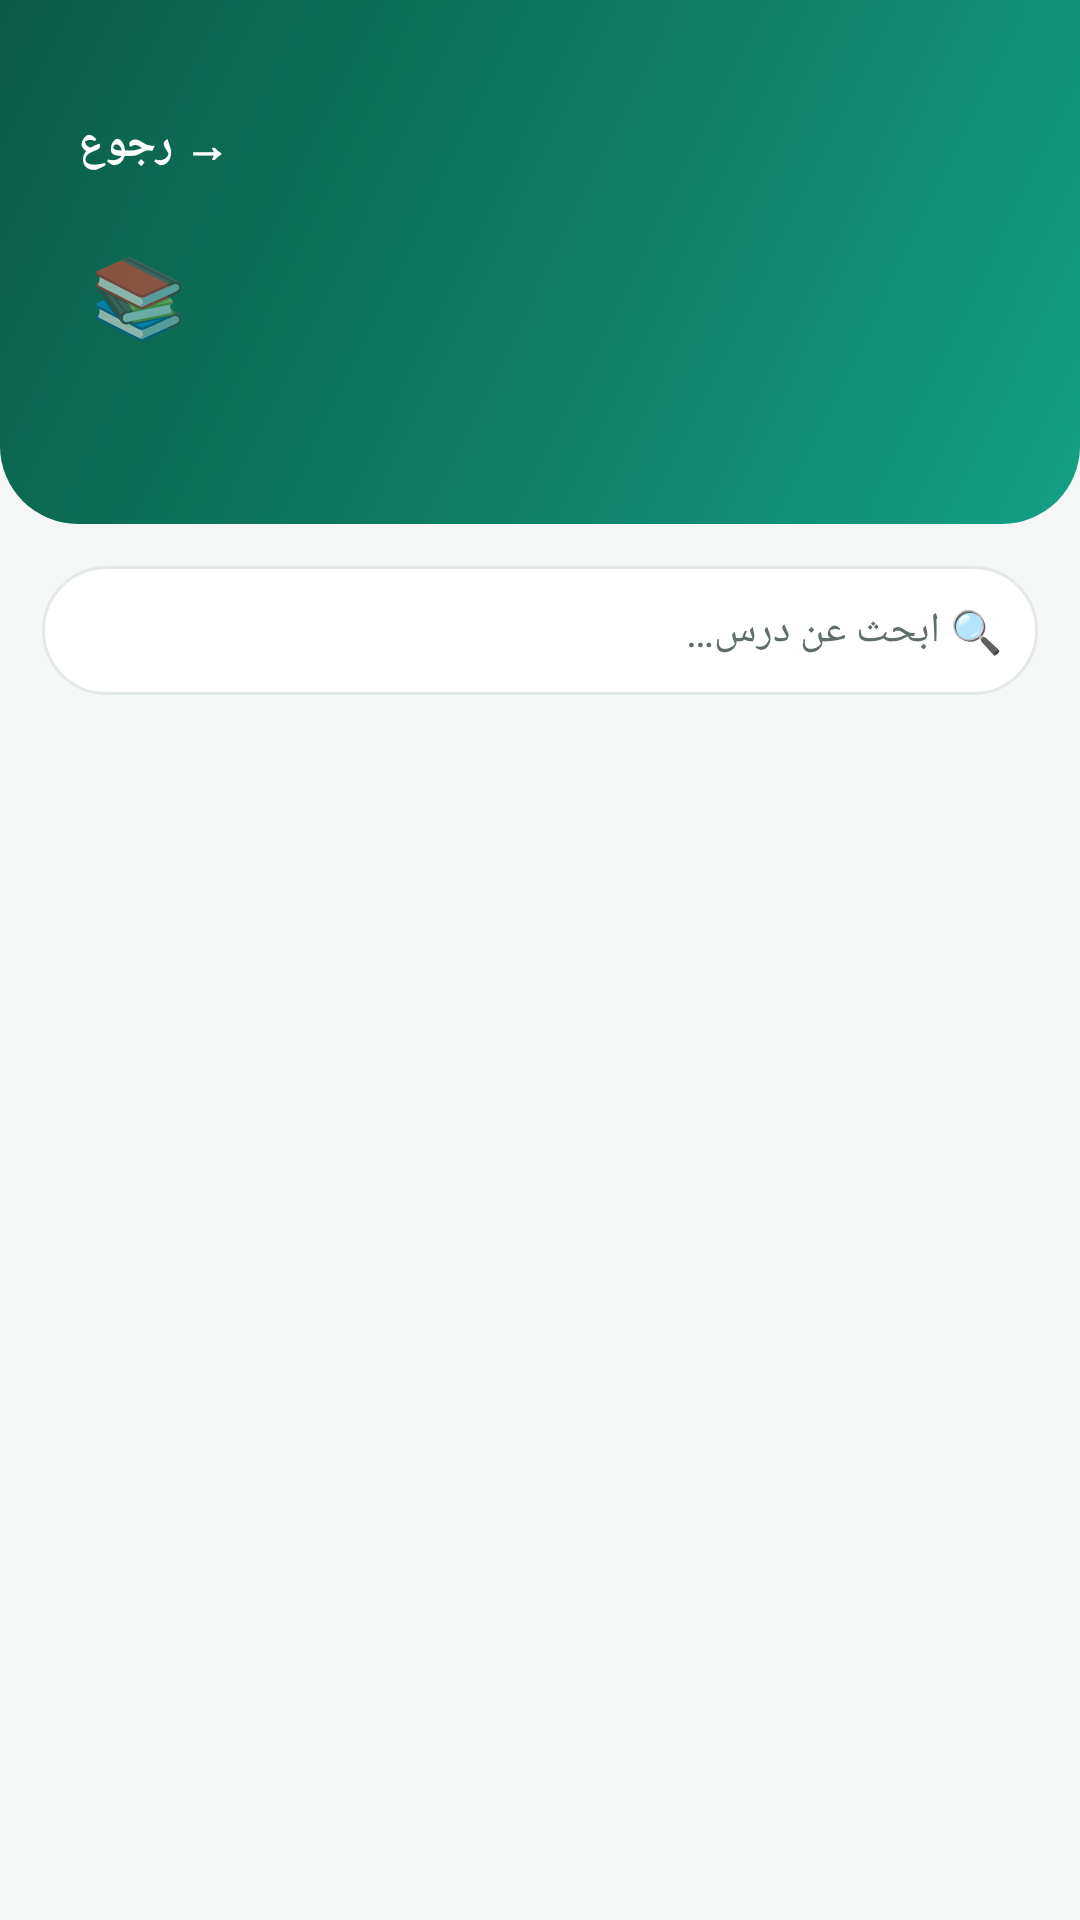

Reconstruct the res/layout file that produces this screen, plus the resources it refers to.
<!-- AndroidManifest.xml: application theme AppTheme -->
<!-- res/layout/activity_course.xml -->
<?xml version="1.0" encoding="utf-8"?>
<LinearLayout xmlns:android="http://schemas.android.com/apk/res/android"
    android:layout_width="match_parent" android:layout_height="match_parent"
    android:orientation="vertical" android:background="@color/bg">

    <LinearLayout android:id="@+id/headerCourse" android:layout_width="match_parent"
        android:layout_height="wrap_content" android:background="@drawable/bg_header"
        android:orientation="vertical" android:padding="20dp">
        <TextView android:id="@+id/btnBack" android:layout_width="wrap_content"
            android:layout_height="wrap_content" android:layout_marginTop="12dp"
            android:padding="6dp" android:text="→ رجوع" android:textColor="@color/white"
            android:textSize="15sp" android:textStyle="bold" />
        <LinearLayout android:layout_width="match_parent" android:layout_height="wrap_content"
            android:layout_marginTop="8dp" android:gravity="center_vertical"
            android:orientation="horizontal">
            <TextView android:id="@+id/tvEmoji" android:layout_width="52dp"
                android:layout_height="52dp" android:background="@drawable/badge_soft"
                android:gravity="center" android:text="📚" android:textSize="26sp" />
            <LinearLayout android:layout_width="0dp" android:layout_height="wrap_content"
                android:layout_marginStart="12dp" android:layout_weight="1"
                android:orientation="vertical">
                <TextView android:id="@+id/tvTitle" android:layout_width="match_parent"
                    android:layout_height="wrap_content" android:text=""
                    android:textColor="@color/white" android:textSize="20sp" android:textStyle="bold" />
                <TextView android:id="@+id/tvSubtitle" android:layout_width="match_parent"
                    android:layout_height="wrap_content" android:layout_marginTop="2dp"
                    android:text="" android:textColor="@color/header_sub" android:textSize="13sp" />
            </LinearLayout>
        </LinearLayout>

        <LinearLayout android:layout_width="match_parent" android:layout_height="wrap_content"
            android:layout_marginTop="14dp" android:gravity="center_vertical"
            android:orientation="horizontal">
            <LinearLayout android:layout_width="0dp" android:layout_height="12dp"
                android:layout_weight="1" android:background="@drawable/progress_bg">
                <View android:id="@+id/viewProgressFill" android:layout_width="0dp"
                    android:layout_height="match_parent" android:background="@drawable/progress_bg" />
            </LinearLayout>
            <TextView android:id="@+id/tvProgress" android:layout_width="wrap_content"
                android:layout_height="wrap_content" android:layout_marginStart="10dp"
                android:text="" android:textColor="@color/white" android:textSize="12sp"
                android:textStyle="bold" />
        </LinearLayout>
    </LinearLayout>

    <TextView android:id="@+id/tvBanner" android:layout_width="match_parent"
        android:layout_height="wrap_content" android:background="#FEF3C7"
        android:padding="12dp" android:text="" android:textColor="#92400E"
        android:textSize="13sp" android:visibility="gone" />

    <EditText android:id="@+id/etSearch" android:layout_width="match_parent"
        android:layout_height="wrap_content" android:layout_margin="14dp"
        android:background="@drawable/search_bg" android:hint="🔍 ابحث عن درس…"
        android:imeOptions="actionSearch" android:inputType="text" android:maxLines="1"
        android:padding="12dp" android:textColor="@color/text"
        android:textColorHint="@color/text_secondary" android:textSize="14sp" />

    <ListView android:id="@+id/listUnits" android:layout_width="match_parent"
        android:layout_height="match_parent" android:divider="@android:color/transparent"
        android:dividerHeight="8dp" android:paddingLeft="16dp" android:paddingRight="16dp"
        android:clipToPadding="false" />
</LinearLayout>
<!-- resources referenced by this layout -->
<resources>
  <color name="bg">#F5F7F6</color>
  <color name="header_sub">#CFF0E4</color>
  <color name="text">#17251F</color>
  <color name="text_secondary">#5F6E67</color>
  <color name="white">#FFFFFF</color>
  <!-- drawable bg_header (drawable) -->
  <?xml version="1.0" encoding="utf-8"?>
  <shape xmlns:android="http://schemas.android.com/apk/res/android" android:shape="rectangle">
      <gradient android:startColor="#0A5C48" android:centerColor="#0E7C61"
          android:endColor="#14A085" android:angle="315" />
      <corners android:bottomLeftRadius="26dp" android:bottomRightRadius="26dp" />
  </shape>
  <!-- drawable search_bg (drawable) -->
  <?xml version="1.0" encoding="utf-8"?>
  <shape xmlns:android="http://schemas.android.com/apk/res/android" android:shape="rectangle">
      <solid android:color="@color/white" />
      <stroke android:width="1dp" android:color="@color/card_stroke" />
      <corners android:radius="26dp" />
  </shape>
  <style name="AppTheme" parent="android:Theme.Material.Light.NoActionBar">
          <item name="android:colorPrimary">@color/primary</item>
          <item name="android:colorPrimaryDark">@color/primary_dark</item>
          <item name="android:colorAccent">@color/accent</item>
          <item name="android:windowBackground">@color/bg</item>
          <item name="android:statusBarColor">@color/primary_dark</item>
          <item name="android:navigationBarColor">@color/white</item>
          <item name="android:windowLightStatusBar">false</item>
      </style>
  <color name="card_stroke">#E3EAE6</color>
  <color name="primary">#0E7C61</color>
  <color name="primary_dark">#0A5C48</color>
  <color name="accent">#F59E0B</color>
</resources>
